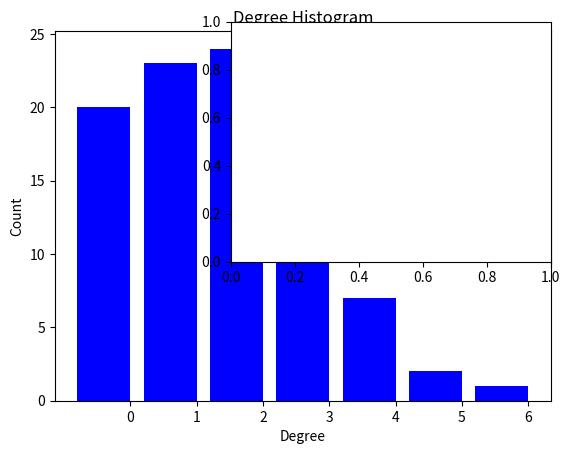

Python code for this plot: (Note: this script raises an exception after producing the figure.)
import collections
import matplotlib.pyplot as plt
import networkx as nx

G = nx.gnp_random_graph(100, 0.02)

degree_sequence = sorted([d for n, d in G.degree()], reverse=True)  # degree sequence
# print "Degree sequence", degree_sequence
degreeCount = collections.Counter(degree_sequence)
deg, cnt = zip(*degreeCount.items())

fig, ax = plt.subplots()
plt.bar(deg, cnt, width=0.80, color='b')

plt.title("Degree Histogram")
plt.ylabel("Count")
plt.xlabel("Degree")
ax.set_xticks([d + 0.4 for d in deg])
ax.set_xticklabels(deg)

# draw graph in inset
plt.axes([0.4, 0.4, 0.5, 0.5])
Gcc = sorted(nx.connected_component_subgraphs(G), key=len, reverse=True)[0]
pos = nx.spring_layout(G)
plt.axis('off')
nx.draw_networkx_nodes(G, pos, node_size=20)
nx.draw_networkx_edges(G, pos, alpha=0.4)

plt.show()
